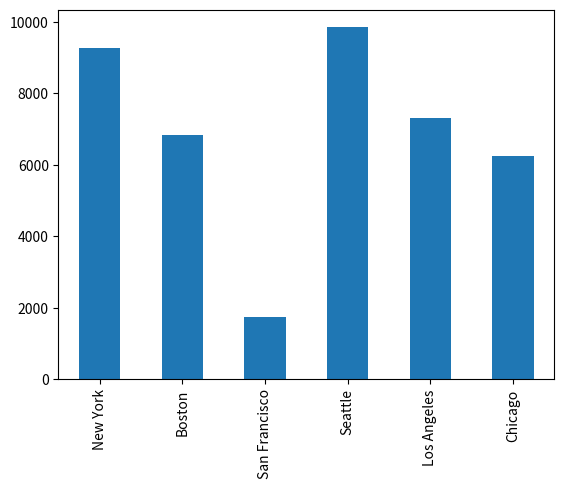

This figure's Python source:
import pandas as pd
import numpy as np
import matplotlib.pyplot as plt
from string import ascii_letters
import seaborn as sns
import operator
import ast
import json

np.random.seed(104)
cities = ['New York', 'Boston', 'San Francisco', 'Seattle', 'Los Angeles', 'Chicago']
car_sales = pd.DataFrame({
 'sales':np.random.randint(1e3,1e4,len(cities)),
 'goal':np.random.randint(4e3,8e3,len(cities)),
 'sales_last_year':np.random.randint(1e3,1e4,len(cities)),
}, index=cities)
car_sales.head()
ax = car_sales.sales.plot(kind='bar')